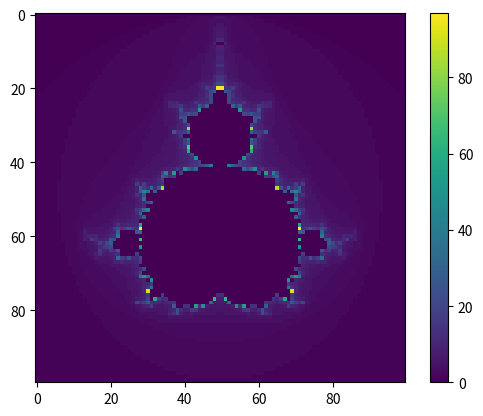

This figure's Python source:
import numpy as np
import matplotlib.pyplot as plt

def main(max_iters: int = 100) -> None:
    """Generate and plot the Mandelbrot set.
    Args: 
        max_iter (int): Maximum number of iterations.
    """
    x_set, y_set = [-2, 1], [-1.5, 1.5]
    width = np.linspace(x_set[0], x_set[1], 100)
    height = np.linspace(y_set[0], y_set[1], 100)
    points = []
    for w in width:
        for h in height:
            points.append(w + h*1j)
    points = np.array(points)
    
    # Based on the 100x100 points, compute the mandelbrot set
    mandelbrot_set = np.zeros(points.shape, dtype=int)
    # Get n and c
    for i, z in enumerate(points):
        c = z
        for j in range(max_iters):
            # Break if |Z| > 2
            if abs(z) > 2:
                mandelbrot_set[i] = j
                break
            z = z**2 + c
            
    # Reshape to 2D and plot        
    mandelbrot_set = np.reshape(mandelbrot_set, (len(width), len(height)))
    plt.imshow(mandelbrot_set)
    plt.colorbar()
    plt.show()

if __name__ == "__main__":
    main()
